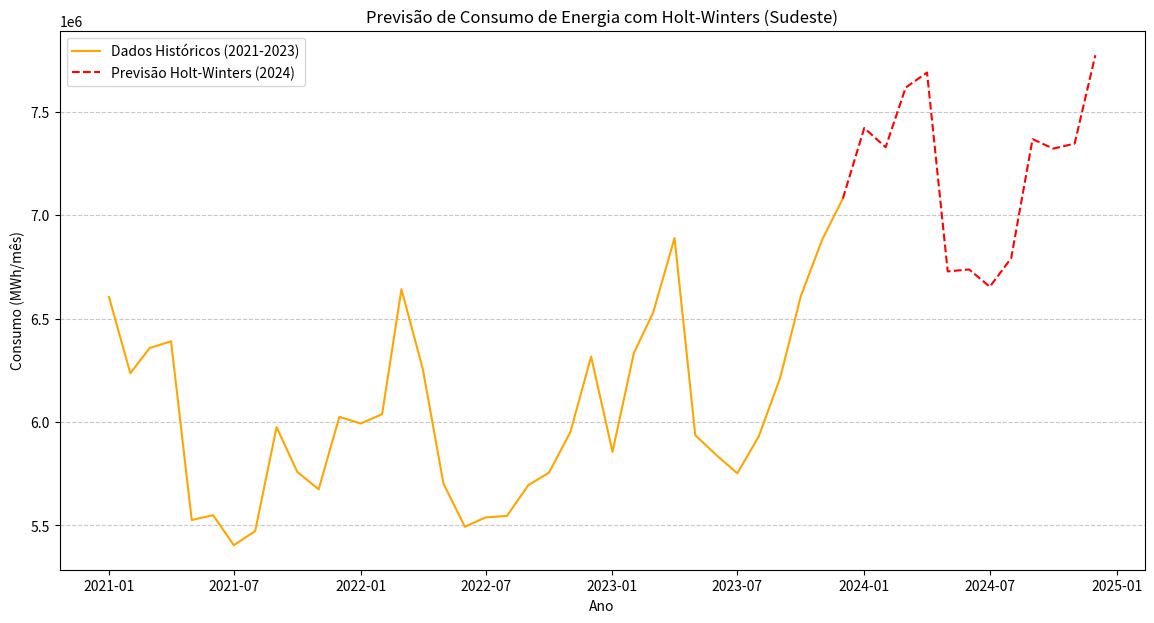

This chart was generated by the following Python code:
import pandas as pd
import matplotlib.pyplot as plt

def holt_winters_multiplicativo(series, L, alpha, beta, gamma, h):
    """
    Implementação do método Holt-Winters Multiplicativo do zero.

    :param series: lista de valores da série temporal
    :param L: comprimento do período sazonal (ex: 12 para dados mensais)
    :param alpha: parâmetro de suavização para o nível (0 < alpha < 1)
    :param beta: parâmetro de suavização para a tendência (0 < beta < 1)
    :param gamma: parâmetro de suavização para a sazonalidade (0 < gamma < 1)
    :param h: número de passos à frente para prever
    :return: lista com os h valores previstos
    """
    # 1. Verificação inicial
    if len(series) < L:
        raise ValueError("A série temporal precisa ter pelo menos um ciclo sazonal completo (L).")

    # 2. Inicialização
    nivel_anterior = sum(series[0:L]) / L
    tendencia_anterior = (sum(series[L:2*L]) - sum(series[0:L])) / L**2 if len(series) >= 2*L else (series[L-1] - series[0]) / (L-1)
    
    fatores_sazonais = []
    # Divide cada valor do primeiro ciclo pela média do ciclo para obter os fatores
    for i in range(L):
        fatores_sazonais.append(series[i] / nivel_anterior)
    
    # Lista para armazenar os valores ajustados (para referência)
    ajustados = [] 
    
    # 3. Loop iterativo para calcular nível, tendência e sazonalidade
    for t in range(L, len(series)):
        valor_atual = series[t]
        
        # Último fator sazonal correspondente (do ciclo anterior)
        fator_sazonal_anterior = fatores_sazonais[t-L]

        # Cálculo do Nível
        nivel_atual = alpha * (valor_atual / fator_sazonal_anterior) + (1 - alpha) * (nivel_anterior + tendencia_anterior)
        
        # Cálculo da Tendência
        tendencia_atual = beta * (nivel_atual - nivel_anterior) + (1 - beta) * tendencia_anterior
        
        # Cálculo da Sazonalidade
        fator_sazonal_atual = gamma * (valor_atual / nivel_atual) + (1 - gamma) * fator_sazonal_anterior
        
        # Adiciona o novo fator sazonal à lista
        fatores_sazonais.append(fator_sazonal_atual)
        
        # Atualiza as variáveis para a próxima iteração
        nivel_anterior = nivel_atual
        tendencia_anterior = tendencia_atual
        
        # Adiciona o valor ajustado (previsão de 1 passo)
        ajustados.append((nivel_anterior + tendencia_anterior) * fator_sazonal_anterior)

    # 4. Previsão para h passos à frente
    previsao = []
    for i in range(h):
        # O índice do fator sazonal é pego do último ciclo completo conhecido
        indice_sazonal = len(series) - L + i
        
        valor_previsto = (nivel_anterior + (i + 1) * tendencia_anterior) * fatores_sazonais[indice_sazonal]
        previsao.append(valor_previsto)
        
    return previsao, ajustados


# --- SCRIPT PRINCIPAL ---



dados_consumo_sudeste = [
    # 2021
    6604401, 6235408, 6357289, 6390169, 5526107, 5549613, 5404190, 5472932, 5975072, 5758807, 5674137, 6024669,
    # 2022
    5992623, 6037501, 6641314, 6255459, 5701319, 5493254, 5538689, 5545784, 5694638, 5755198, 5951934, 6316138, 
    # 2023
    5855814, 6333221, 6529244, 6888977, 5936009, 5838541, 5751791, 5929765, 6212348, 6607791, 6880970, 7080334
]

# Parâmetros definidos pelo usuário
ALPHA = 0.3
BETA = 0.1
GAMMA = 0.2
L = 12 # Ciclo sazonal de 12 meses
H = 12 # Prever os próximos 12 meses (2024)

# Chamar a função para obter a previsão 
previsao_2024_sudeste, _ = holt_winters_multiplicativo(dados_consumo_sudeste, L, ALPHA, BETA, GAMMA, H)


# Exibir os resultados 

meses = ["Janeiro", "Fevereiro", "Março", "Abril", "Maio", "Junho", 
         "Julho", "Agosto", "Setembro", "Outubro", "Novembro", "Dezembro"]

#Norte 
print("Resultados para região Sudeste")
for i in range(len(previsao_2024_sudeste)):
    print(f"{meses[i]} de 2024: {previsao_2024_sudeste[i]:.1f}")


# --- Visualização ---

# Criar a série histórica 
indice_historico = pd.date_range(start='2021-01-01', periods=len(dados_consumo_sudeste), freq='MS')
serie_historica = pd.Series(dados_consumo_sudeste, index=indice_historico)


# 1. Pegar o último ponto da série histórica para ser o ponto de conexão
ponto_de_conexao_indice = serie_historica.index[-1]
ponto_de_conexao_valor = serie_historica.iloc[-1]
ponto_de_conexao = pd.Series([ponto_de_conexao_valor], index=[ponto_de_conexao_indice])

# 2. Criar a série de previsão 
indice_previsao = pd.date_range(start='2024-01-01', periods=H, freq='MS')
serie_previsao = pd.Series(previsao_2024_sudeste, index=indice_previsao)

# 3. Concatenar o ponto de conexão com a série de previsão
serie_previsao_continua = pd.concat([ponto_de_conexao, serie_previsao])

# Plotar os resultados
plt.figure(figsize=(14, 7))
plt.plot(serie_historica, label='Dados Históricos (2021-2023)', color='orange')

# Plotar a nova série de previsão contínua
plt.plot(serie_previsao_continua, label='Previsão Holt-Winters (2024)', linestyle='--', color='red')

plt.title('Previsão de Consumo de Energia com Holt-Winters (Sudeste)')
plt.xlabel('Ano')
plt.ylabel('Consumo (MWh/mês)')
plt.legend()
plt.grid(axis='y', linestyle='--', alpha=0.7)
plt.show()
